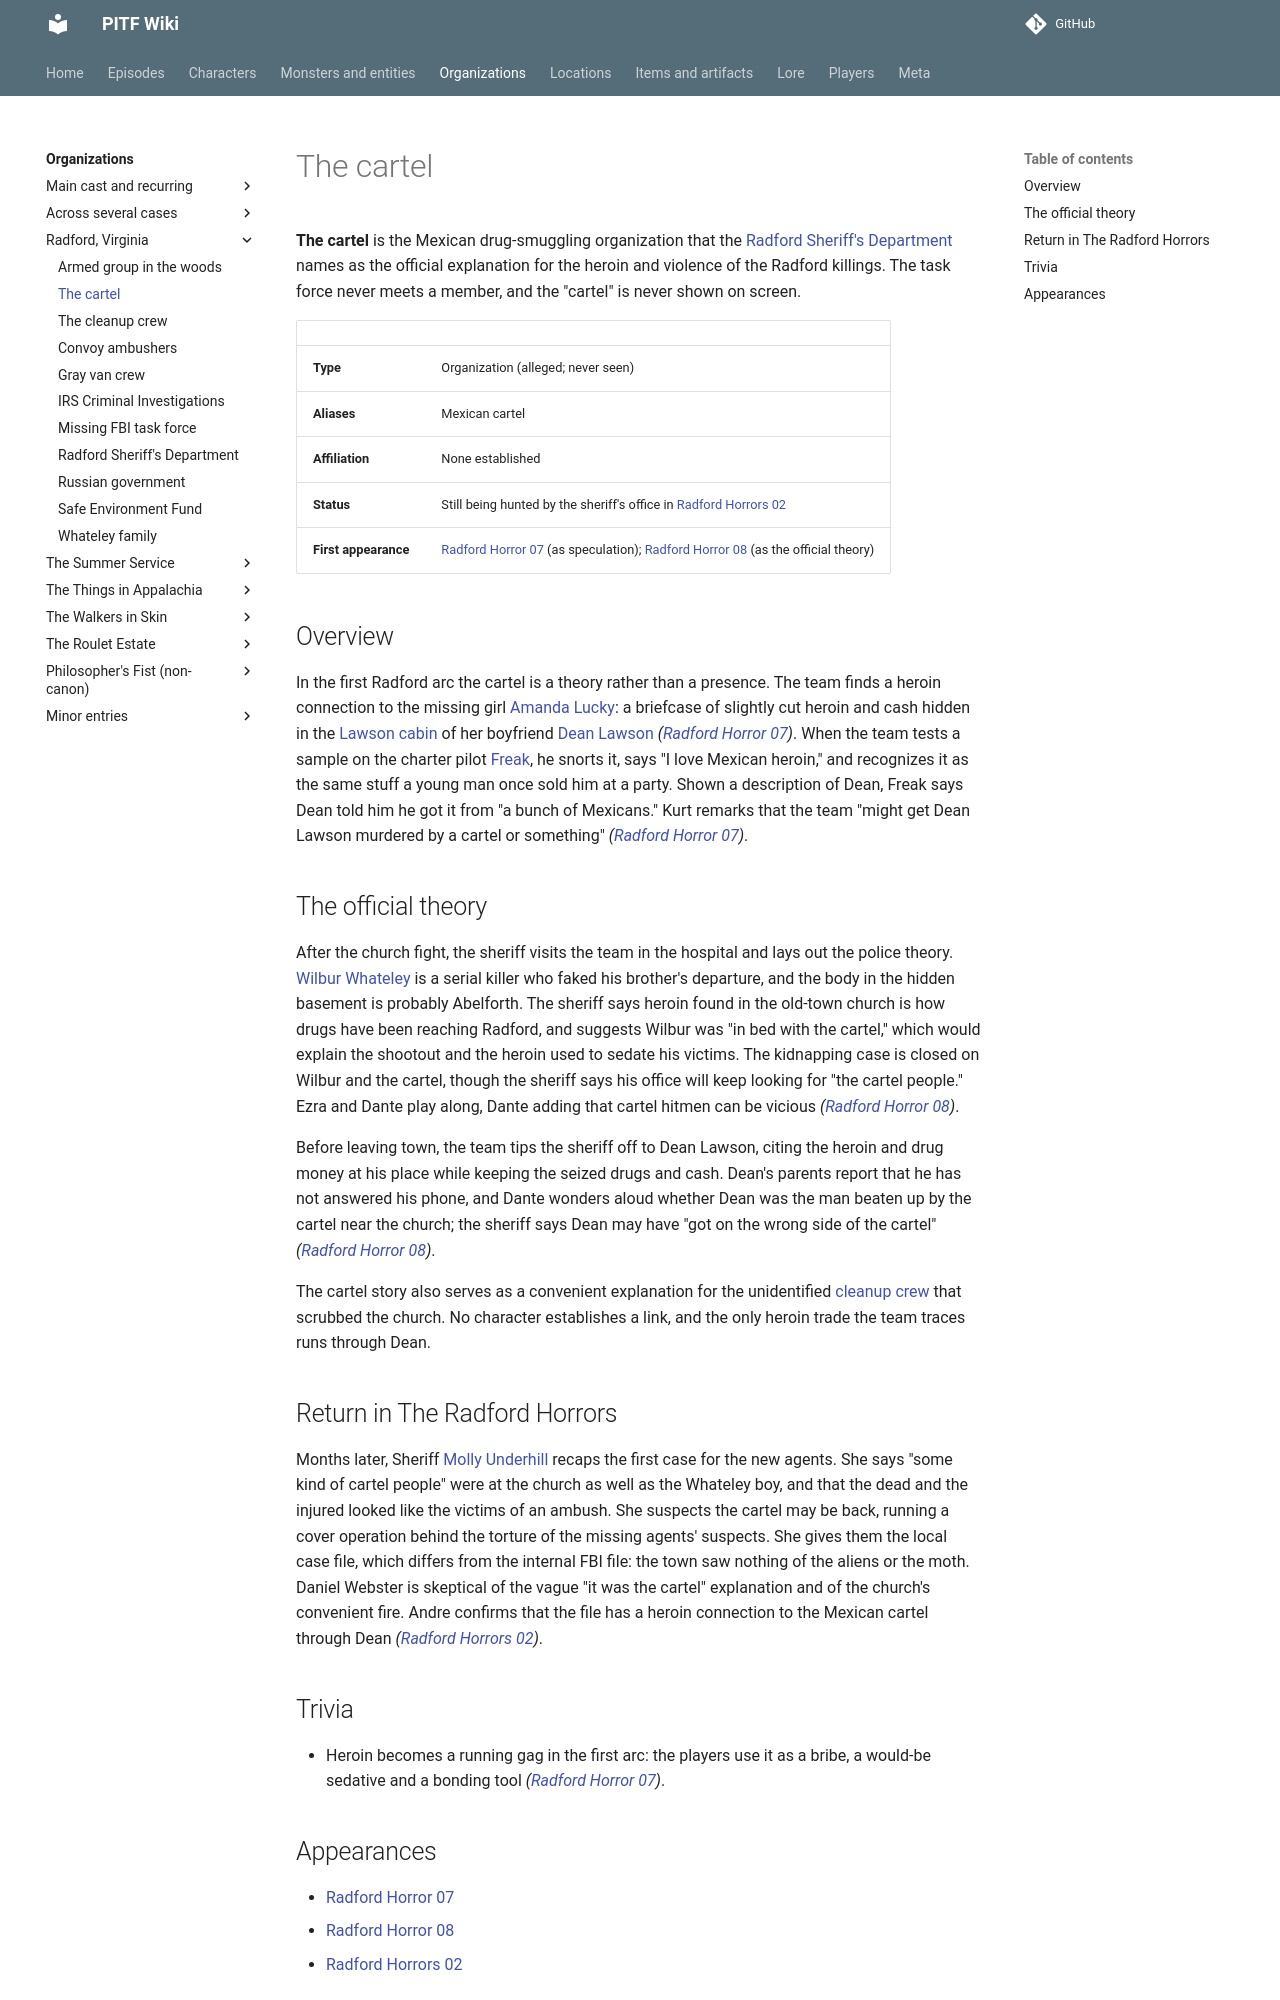

repository: AndreTInfante/pitf-wiki · page: organizations/cartel/index.html · generator: mkdocs

# The cartel

**The cartel** is the Mexican drug-smuggling organization that the [Radford Sheriff's Department](radford-sheriffs-department.md) names as the official explanation for the heroin and violence of the Radford killings. The task force never meets a member, and the "cartel" is never shown on screen.

| | |
|---|---|
| **Type** | Organization (alleged; never seen) |
| **Aliases** | Mexican cartel |
| **Affiliation** | None established |
| **Status** | Still being hunted by the sheriff's office in [Radford Horrors 02](../episodes/radford-horrors/02.md) |
| **First appearance** | [Radford Horror 07](../episodes/radford-horror/07.md) (as speculation); [Radford Horror 08](../episodes/radford-horror/08.md) (as the official theory) |

## Overview

In the first Radford arc the cartel is a theory rather than a presence. The team finds a heroin connection to the missing girl [Amanda Lucky](../characters/amanda-lucky.md): a briefcase of slightly cut heroin and cash hidden in the [Lawson cabin](../locations/lawson-cabin.md) of her boyfriend [Dean Lawson](../characters/dean-lawson.md) *([Radford Horror 07](../episodes/radford-horror/07.md))*. When the team tests a sample on the charter pilot [Freak](../characters/freak.md), he snorts it, says "I love Mexican heroin," and recognizes it as the same stuff a young man once sold him at a party. Shown a description of Dean, Freak says Dean told him he got it from "a bunch of Mexicans." Kurt remarks that the team "might get Dean Lawson murdered by a cartel or something" *([Radford Horror 07](../episodes/radford-horror/07.md))*.

## The official theory

After the church fight, the sheriff visits the team in the hospital and lays out the police theory. [Wilbur Whateley](../characters/wilbur-whateley.md) is a serial killer who faked his brother's departure, and the body in the hidden basement is probably Abelforth. The sheriff says heroin found in the old-town church is how drugs have been reaching Radford, and suggests Wilbur was "in bed with the cartel," which would explain the shootout and the heroin used to sedate his victims. The kidnapping case is closed on Wilbur and the cartel, though the sheriff says his office will keep looking for "the cartel people." Ezra and Dante play along, Dante adding that cartel hitmen can be vicious *([Radford Horror 08](../episodes/radford-horror/08.md))*.

Before leaving town, the team tips the sheriff off to Dean Lawson, citing the heroin and drug money at his place while keeping the seized drugs and cash. Dean's parents report that he has not answered his phone, and Dante wonders aloud whether Dean was the man beaten up by the cartel near the church; the sheriff says Dean may have "got on the wrong side of the cartel" *([Radford Horror 08](../episodes/radford-horror/08.md))*.

The cartel story also serves as a convenient explanation for the unidentified [cleanup crew](cleanup-crew.md) that scrubbed the church. No character establishes a link, and the only heroin trade the team traces runs through Dean.

## Return in The Radford Horrors

Months later, Sheriff [Molly Underhill](../characters/molly-underhill.md) recaps the first case for the new agents. She says "some kind of cartel people" were at the church as well as the Whateley boy, and that the dead and the injured looked like the victims of an ambush. She suspects the cartel may be back, running a cover operation behind the torture of the missing agents' suspects. She gives them the local case file, which differs from the internal FBI file: the town saw nothing of the aliens or the moth. Daniel Webster is skeptical of the vague "it was the cartel" explanation and of the church's convenient fire. Andre confirms that the file has a heroin connection to the Mexican cartel through Dean *([Radford Horrors 02](../episodes/radford-horrors/02.md))*.

## Trivia

- Heroin becomes a running gag in the first arc: the players use it as a bribe, a would-be sedative and a bonding tool *([Radford Horror 07](../episodes/radford-horror/07.md))*.
